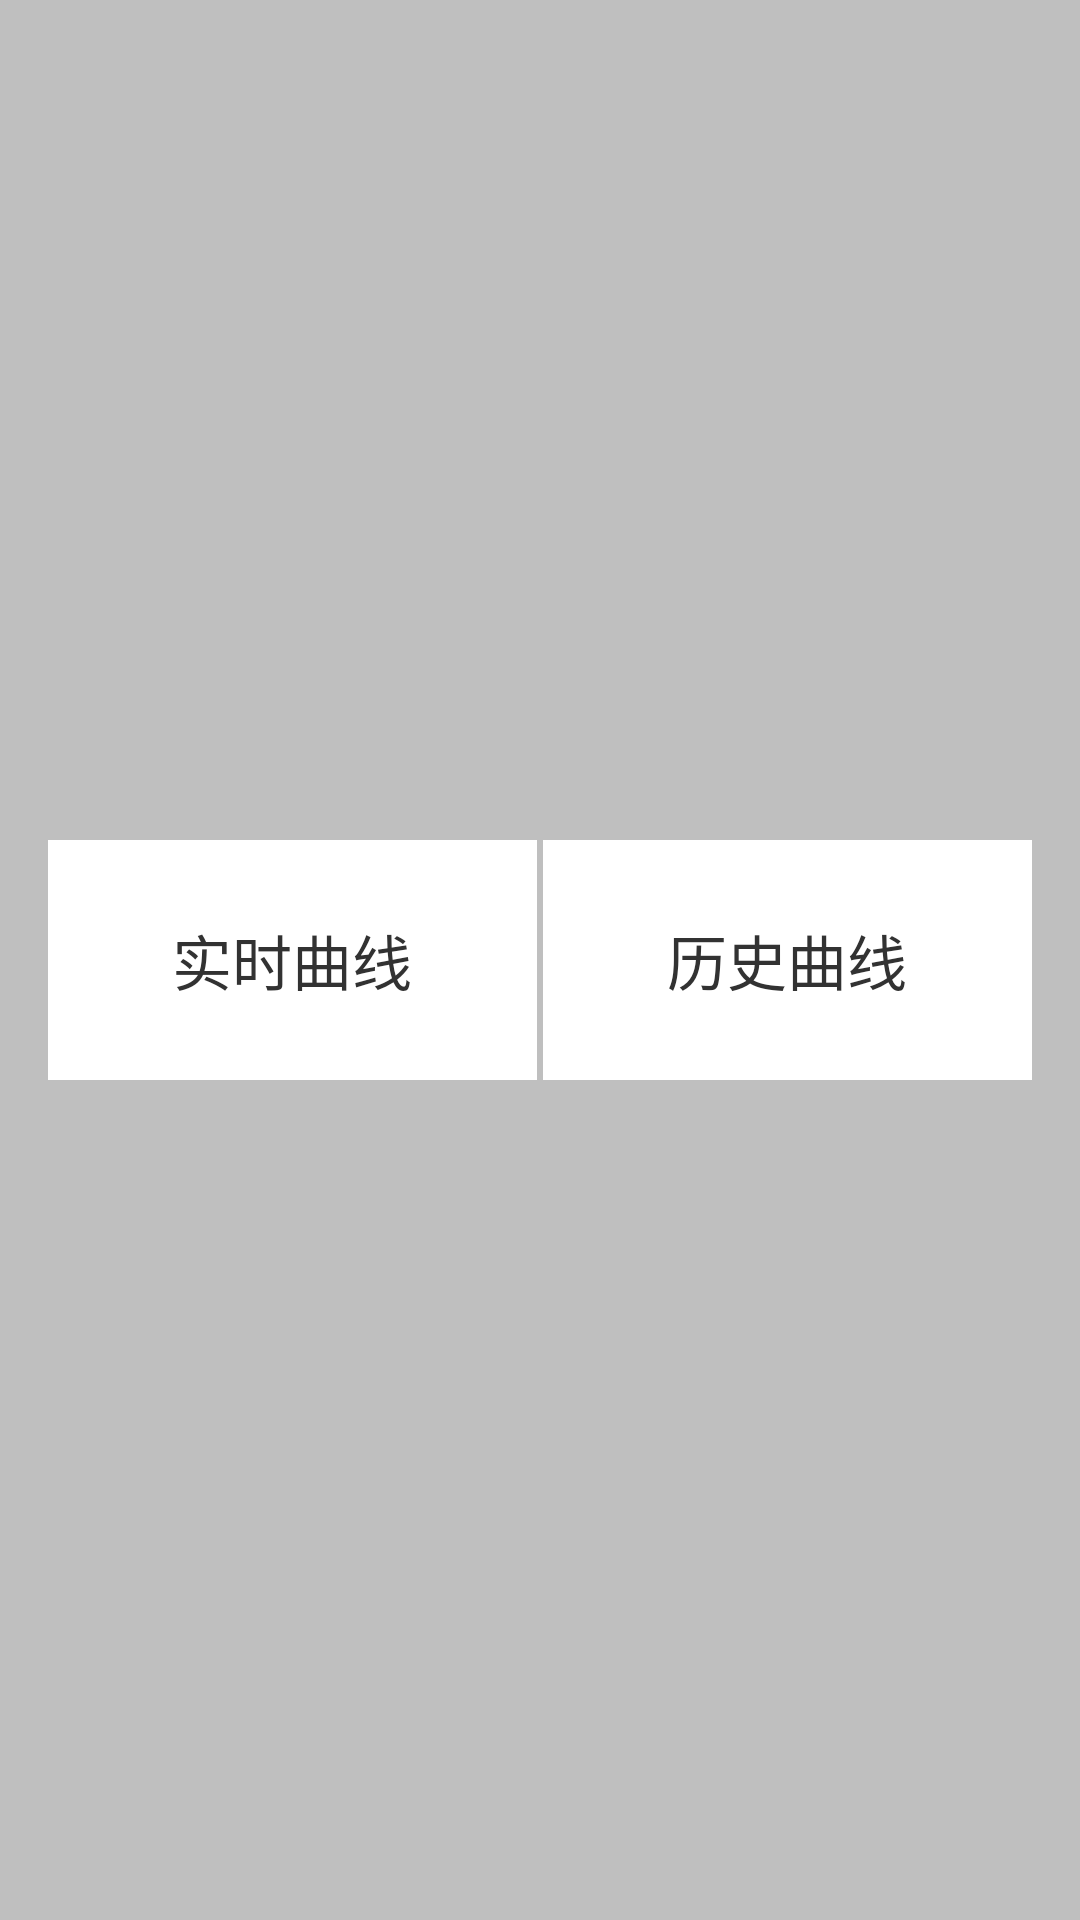

Produce the Android XML layout that renders to this screen, including the resource entries it uses.
<!-- AndroidManifest.xml: application theme android:Theme.Light.NoTitleBar -->
<!-- res/layout/activity_curve.xml -->
<?xml version="1.0" encoding="utf-8"?>

<LinearLayout xmlns:android="http://schemas.android.com/apk/res/android"
    android:layout_width="match_parent"
    android:layout_height="match_parent"
    android:orientation="vertical" 
    android:background="#bfbfbf">
    
    <LinearLayout
    android:layout_width="match_parent"
    android:layout_height="match_parent"
    android:orientation="horizontal" 
    android:gravity="center">
    
    <TextView
        android:id="@+id/realtime_curve"
        android:layout_width="0dp"
        android:layout_height="80dp"
        android:layout_weight="1"
        android:background="#ffffff"
        android:text="实时曲线"
        android:textSize="20sp"
        android:gravity="center"
        android:layout_marginLeft="16dp"
        android:layout_marginRight="1dp"/>
    
    <TextView
        android:id="@+id/history_curve"
        android:layout_width="0dp"
        android:layout_height="80dp"
        android:layout_weight="1"
        android:background="#ffffff"
        android:text="历史曲线"
        android:textSize="20sp"
        android:gravity="center"
        android:layout_marginLeft="1dp"
        android:layout_marginRight="16dp"/>
    </LinearLayout>
    
</LinearLayout>
<!-- resources referenced by this layout -->
<resources>

</resources>
